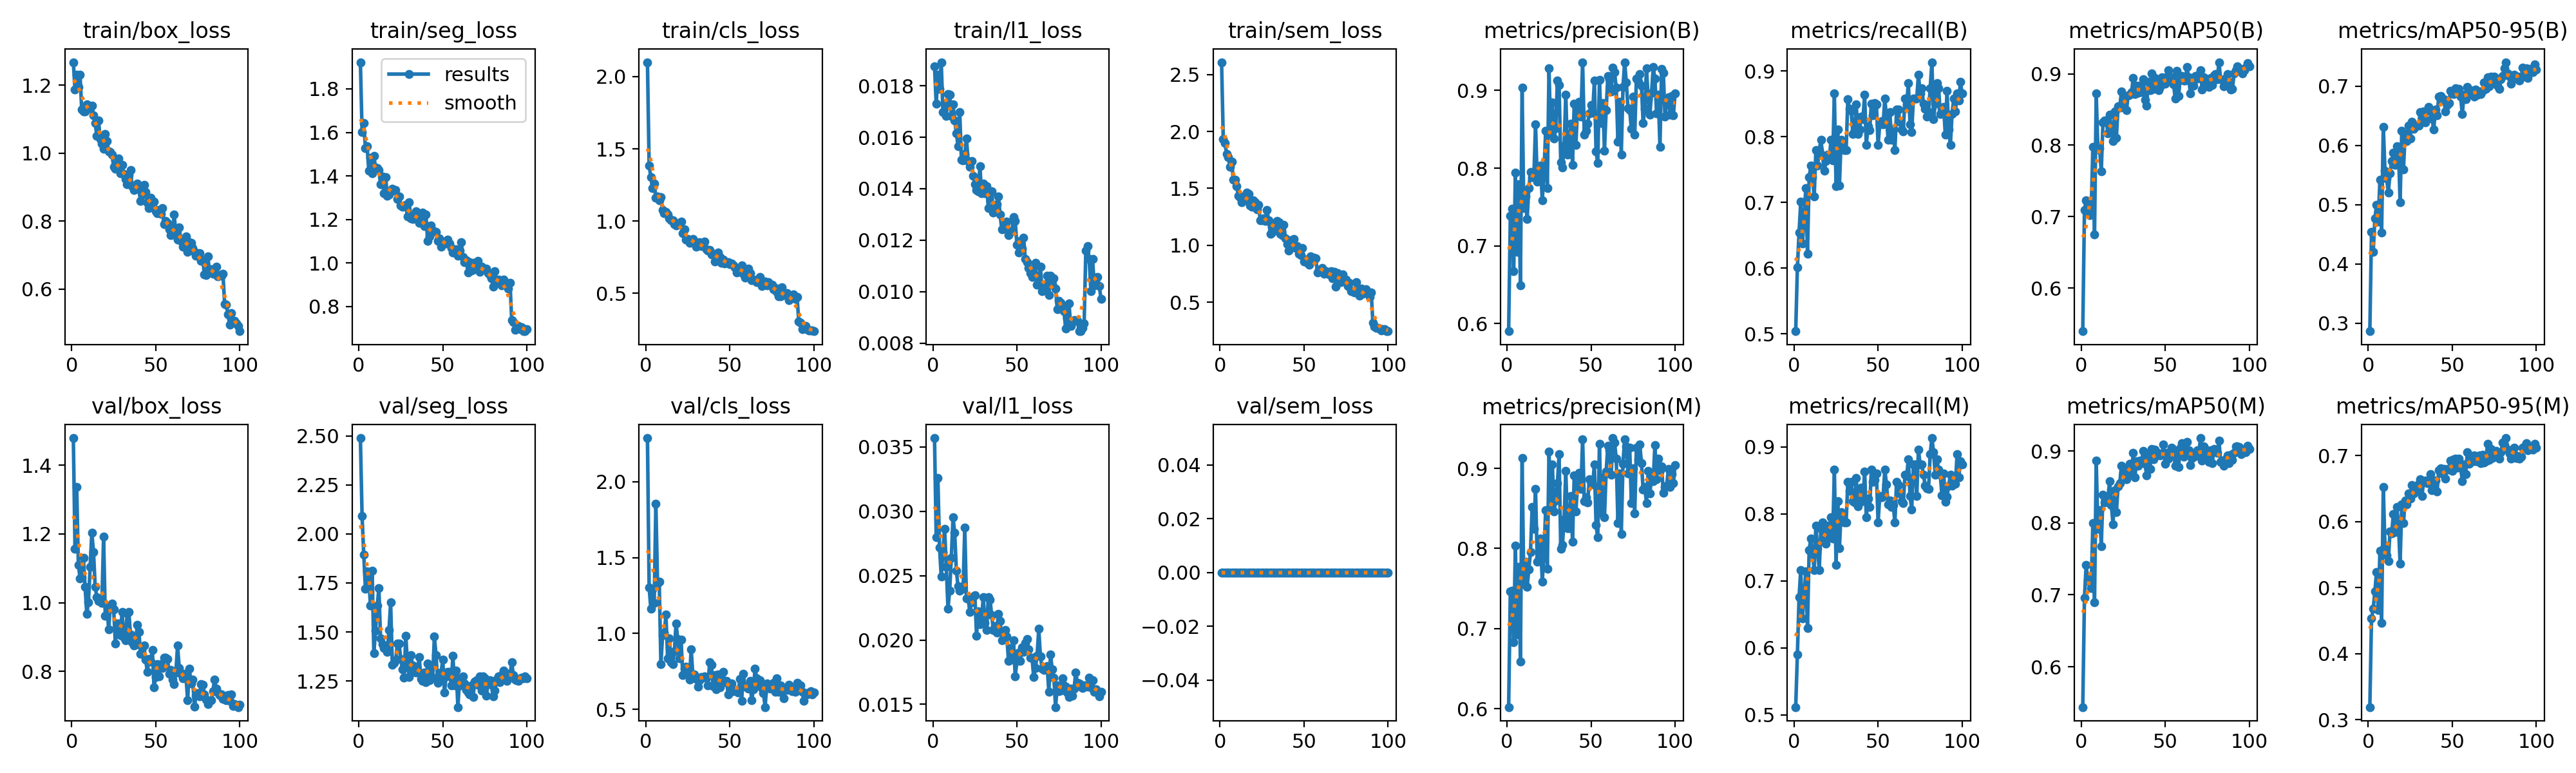

Values plotted in this chart, from the file beside it:
epoch, time, train/box_loss, train/seg_loss, train/cls_loss, train/l1_loss, train/sem_loss, metrics/precision(B), metrics/recall(B), metrics/mAP50(B), metrics/mAP50-95(B), metrics/precision(M), metrics/recall(M), metrics/mAP50(M), metrics/mAP50-95(M), val/box_loss, val/seg_loss, val/cls_loss, val/l1_loss, val/sem_loss, lr/pg0, lr/pg1, lr/pg2
1, 170.2, 1.267, 1.922, 2.1, 0.01877, 2.609, 0.5903, 0.5039, 0.5394, 0.2864, 0.602, 0.5118, 0.5438, 0.3189, 1.479, 2.489, 2.288, 0.03568, 0, 0.0001985, 0.0001985, 0.08035
2, 337, 1.187, 1.603, 1.383, 0.0173, 1.934, 0.7387, 0.6009, 0.7088, 0.4539, 0.7463, 0.5906, 0.6956, 0.4535, 1.157, 2.091, 1.303, 0.02798, 0, 0.0003945, 0.0003945, 0.06055
3, 503.5, 1.23, 1.643, 1.306, 0.01844, 1.899, 0.748, 0.6544, 0.723, 0.4201, 0.7476, 0.6763, 0.7412, 0.4675, 1.337, 1.894, 1.163, 0.03258, 0, 0.0005866, 0.0005866, 0.04074
4, 669.8, 1.195, 1.529, 1.229, 0.01789, 1.804, 0.6677, 0.7008, 0.7178, 0.4764, 0.6832, 0.7165, 0.7194, 0.4941, 1.111, 1.722, 1.289, 0.02717, 0, 0.0007747, 0.0007747, 0.02093
5, 836.2, 1.23, 1.538, 1.259, 0.01892, 1.775, 0.794, 0.6372, 0.7019, 0.4997, 0.8037, 0.6446, 0.7219, 0.5239, 1.071, 1.81, 1.203, 0.02493, 0, 0.0009589, 0.0009589, 0.001113
6, 1002, 1.127, 1.423, 1.159, 0.01698, 1.691, 0.6925, 0.6772, 0.7052, 0.4713, 0.6925, 0.6772, 0.7097, 0.4658, 1.075, 1.77, 1.856, 0.02684, 0, 0.0009505, 0.0009505, 0.0009505
7, 1169, 1.122, 1.484, 1.171, 0.01731, 1.734, 0.779, 0.7214, 0.7973, 0.5421, 0.7773, 0.7147, 0.7997, 0.5554, 1.13, 1.635, 1.328, 0.02863, 0, 0.0009406, 0.0009406, 0.0009406
8, 1335, 1.123, 1.412, 1.141, 0.01683, 1.574, 0.6492, 0.622, 0.6746, 0.4524, 0.6591, 0.6299, 0.6894, 0.4464, 1.047, 1.813, 1.342, 0.02569, 0, 0.0009307, 0.0009307, 0.0009307
9, 1501, 1.144, 1.493, 1.166, 0.01769, 1.575, 0.9036, 0.7382, 0.8724, 0.6315, 0.9133, 0.7461, 0.8869, 0.6518, 0.9675, 1.393, 0.7962, 0.02242, 0, 0.0009208, 0.0009208, 0.0009208
10, 1667, 1.136, 1.438, 1.077, 0.01765, 1.519, 0.7486, 0.7559, 0.7937, 0.5576, 0.7564, 0.7638, 0.7919, 0.5623, 1.002, 1.506, 0.9902, 0.02382, 0, 0.0009109, 0.0009109, 0.0009109
11, 1833, 1.132, 1.435, 1.054, 0.01684, 1.432, 0.7638, 0.7383, 0.7959, 0.5443, 0.7838, 0.7402, 0.8183, 0.5484, 1.105, 1.634, 1.004, 0.02639, 0, 0.000901, 0.000901, 0.000901
12, 1999, 1.14, 1.426, 1.062, 0.01727, 1.419, 0.7347, 0.7087, 0.7631, 0.52, 0.7522, 0.7165, 0.7678, 0.5401, 1.204, 1.724, 1.123, 0.02951, 0, 0.0008911, 0.0008911, 0.0008911
13, 2165, 1.111, 1.361, 1.047, 0.01666, 1.381, 0.7747, 0.7795, 0.8316, 0.5531, 0.7741, 0.7825, 0.8394, 0.5847, 1.148, 1.466, 0.8341, 0.02833, 0, 0.0008812, 0.0008812, 0.0008812
14, 2332, 1.088, 1.398, 1.019, 0.01616, 1.43, 0.7947, 0.7559, 0.8345, 0.5731, 0.7956, 0.748, 0.8285, 0.5819, 1.047, 1.438, 0.9693, 0.02536, 0, 0.0008713, 0.0008713, 0.0008713
15, 2498, 1.05, 1.319, 1.006, 0.01566, 1.401, 0.7883, 0.7795, 0.8316, 0.5873, 0.852, 0.7165, 0.8294, 0.6117, 1.017, 1.418, 0.8124, 0.02417, 0, 0.0008614, 0.0008614, 0.0008614
16, 2664, 1.095, 1.396, 1.005, 0.01699, 1.466, 0.7882, 0.7953, 0.8171, 0.5664, 0.8247, 0.7777, 0.837, 0.584, 1.006, 1.421, 0.799, 0.02384, 0, 0.0008515, 0.0008515, 0.0008515
17, 2830, 1.041, 1.308, 0.9778, 0.01512, 1.451, 0.8567, 0.7716, 0.8424, 0.5981, 0.8742, 0.7874, 0.8577, 0.622, 1.013, 1.398, 0.8817, 0.02415, 0, 0.0008416, 0.0008416, 0.0008416
18, 2996, 1.029, 1.315, 0.9698, 0.0151, 1.349, 0.7827, 0.748, 0.8231, 0.5972, 0.7834, 0.7638, 0.8248, 0.5968, 0.9999, 1.509, 1.067, 0.02398, 0, 0.0008317, 0.0008317, 0.0008317
19, 3162, 1.012, 1.332, 0.9738, 0.01534, 1.338, 0.7949, 0.7628, 0.8058, 0.5039, 0.7882, 0.7559, 0.7982, 0.5365, 1.192, 1.65, 0.9635, 0.02871, 0, 0.0008218, 0.0008218, 0.0008218
20, 3328, 1.056, 1.34, 0.986, 0.01596, 1.396, 0.8034, 0.7723, 0.8475, 0.625, 0.8121, 0.7825, 0.8456, 0.6257, 0.9618, 1.332, 0.8377, 0.02321, 0, 0.0008119, 0.0008119, 0.0008119
21, 3494, 1.036, 1.332, 0.9949, 0.01507, 1.38, 0.7585, 0.7665, 0.8107, 0.5592, 0.7585, 0.7665, 0.8153, 0.5974, 0.9915, 1.342, 0.959, 0.02323, 0, 0.000802, 0.000802, 0.000802
22, 3661, 1.006, 1.334, 0.915, 0.01485, 1.318, 0.7928, 0.7953, 0.8545, 0.6194, 0.7928, 0.7953, 0.8512, 0.6321, 0.9223, 1.355, 0.7275, 0.02219, 0, 0.0007921, 0.0007921, 0.0007921
23, 3827, 1.002, 1.295, 0.9422, 0.01507, 1.354, 0.8478, 0.7638, 0.8527, 0.6068, 0.8478, 0.7638, 0.8552, 0.6257, 0.9881, 1.442, 0.7692, 0.02294, 0, 0.0007822, 0.0007822, 0.0007822
24, 3993, 0.9954, 1.305, 0.8722, 0.01449, 1.218, 0.7746, 0.866, 0.8753, 0.6327, 0.7746, 0.866, 0.8799, 0.642, 0.9982, 1.443, 0.7818, 0.02336, 0, 0.0007723, 0.0007723, 0.0007723
25, 4159, 0.9591, 1.264, 0.8743, 0.01418, 1.222, 0.9286, 0.7244, 0.8564, 0.6112, 0.9211, 0.7244, 0.8699, 0.6345, 0.98, 1.362, 0.7616, 0.02347, 0, 0.0007624, 0.0007624, 0.0007624
26, 4325, 0.9539, 1.258, 0.8508, 0.01395, 1.234, 0.8443, 0.811, 0.8661, 0.6399, 0.8525, 0.8189, 0.8684, 0.6553, 0.8812, 1.311, 0.6956, 0.02034, 0, 0.0007525, 0.0007525, 0.0007525
27, 4491, 0.9676, 1.261, 0.8664, 0.0139, 1.211, 0.8847, 0.7253, 0.849, 0.6274, 0.9049, 0.7494, 0.8613, 0.6426, 0.939, 1.267, 0.8958, 0.02225, 0, 0.0007426, 0.0007426, 0.0007426
28, 4657, 0.9834, 1.266, 0.8737, 0.01487, 1.308, 0.8379, 0.7953, 0.8696, 0.6346, 0.8462, 0.8032, 0.8777, 0.6471, 0.9393, 1.482, 0.7265, 0.02123, 0, 0.0007327, 0.0007327, 0.0007327
29, 4823, 0.94, 1.213, 0.8603, 0.01382, 1.219, 0.8511, 0.7874, 0.871, 0.6333, 0.86, 0.7953, 0.8821, 0.6461, 0.9062, 1.339, 0.7304, 0.02165, 0, 0.0007228, 0.0007228, 0.0007228
30, 4989, 0.9651, 1.279, 0.8217, 0.0142, 1.1, 0.9129, 0.7795, 0.8741, 0.633, 0.8815, 0.7874, 0.8696, 0.6574, 0.9741, 1.27, 0.7011, 0.02334, 0, 0.0007129, 0.0007129, 0.0007129
31, 5155, 0.9395, 1.206, 0.829, 0.01382, 1.114, 0.9072, 0.7795, 0.8939, 0.6561, 0.9174, 0.7873, 0.8972, 0.6642, 0.8995, 1.381, 0.6478, 0.02134, 0, 0.000703, 0.000703, 0.000703
32, 5321, 0.9235, 1.203, 0.8517, 0.0141, 1.191, 0.8071, 0.8568, 0.8721, 0.6455, 0.7995, 0.8478, 0.8638, 0.6385, 0.8907, 1.331, 0.692, 0.02079, 0, 0.0006931, 0.0006931, 0.0006931
33, 5487, 0.9086, 1.221, 0.8243, 0.01326, 1.142, 0.8005, 0.8425, 0.8832, 0.6573, 0.8042, 0.8347, 0.8863, 0.6614, 0.9687, 1.295, 0.7121, 0.02331, 0, 0.0006832, 0.0006832, 0.0006832
34, 5653, 0.9359, 1.236, 0.8452, 0.0138, 1.214, 0.829, 0.8397, 0.8732, 0.6387, 0.8367, 0.8476, 0.8793, 0.6623, 0.9742, 1.295, 0.71, 0.02314, 0, 0.0006733, 0.0006733, 0.0006733
35, 5819, 0.9507, 1.203, 0.8574, 0.01391, 1.202, 0.8948, 0.8039, 0.8838, 0.6582, 0.8971, 0.8189, 0.8865, 0.6579, 0.9079, 1.31, 0.7161, 0.02194, 0, 0.0006634, 0.0006634, 0.0006634
36, 5985, 0.9023, 1.185, 0.8028, 0.01307, 1.099, 0.8172, 0.8098, 0.8748, 0.6647, 0.8252, 0.8177, 0.8853, 0.6616, 0.8858, 1.371, 0.7108, 0.02077, 0, 0.0006535, 0.0006535, 0.0006535
37, 6151, 0.8921, 1.194, 0.7937, 0.01322, 1.089, 0.8179, 0.8488, 0.8922, 0.6588, 0.825, 0.8539, 0.9004, 0.6717, 0.8757, 1.261, 0.6571, 0.02108, 0, 0.0006436, 0.0006436, 0.0006436
38, 6317, 0.9022, 1.232, 0.801, 0.0134, 1.182, 0.8573, 0.8042, 0.8636, 0.6449, 0.8657, 0.8117, 0.8825, 0.6473, 0.8777, 1.252, 0.8092, 0.02059, 0, 0.0006337, 0.0006337, 0.0006337
39, 6483, 0.9113, 1.169, 0.769, 0.01369, 1.061, 0.8043, 0.811, 0.8558, 0.6264, 0.8085, 0.8189, 0.8665, 0.648, 0.9363, 1.293, 0.7919, 0.02205, 0, 0.0006238, 0.0006238, 0.0006238
40, 6649, 0.8925, 1.223, 0.7699, 0.013, 1.012, 0.8829, 0.8311, 0.8888, 0.6606, 0.8912, 0.8389, 0.8949, 0.6624, 0.9153, 1.243, 0.6526, 0.02149, 0, 0.0006139, 0.0006139, 0.0006139
41, 6815, 0.8584, 1.1, 0.7194, 0.01241, 0.953, 0.8296, 0.8268, 0.8774, 0.6506, 0.846, 0.8189, 0.8753, 0.6452, 0.8506, 1.339, 0.7277, 0.01999, 0, 0.000604, 0.000604, 0.000604
42, 6981, 0.8789, 1.121, 0.774, 0.01245, 1.044, 0.8797, 0.8634, 0.9005, 0.6821, 0.8797, 0.8634, 0.903, 0.678, 0.8699, 1.254, 0.6334, 0.02069, 0, 0.0005941, 0.0005941, 0.0005941
43, 7147, 0.9062, 1.171, 0.7838, 0.0126, 0.9968, 0.8855, 0.7874, 0.8787, 0.6828, 0.8943, 0.7953, 0.8887, 0.6808, 0.8749, 1.326, 0.7322, 0.02079, 0, 0.0005842, 0.0005842, 0.0005842
44, 7313, 0.8865, 1.148, 0.75, 0.01272, 1.056, 0.8662, 0.8156, 0.8946, 0.6771, 0.8745, 0.8231, 0.9025, 0.6726, 0.8349, 1.267, 0.6468, 0.0203, 0, 0.0005743, 0.0005743, 0.0005743
45, 7479, 0.8536, 1.147, 0.7098, 0.01219, 0.9755, 0.9363, 0.8102, 0.8914, 0.6777, 0.9363, 0.8102, 0.8989, 0.6798, 0.7995, 1.476, 0.6858, 0.01839, 0, 0.0005644, 0.0005644, 0.0005644
46, 7645, 0.8392, 1.143, 0.7317, 0.01231, 0.9913, 0.8427, 0.8504, 0.8768, 0.6571, 0.859, 0.8661, 0.8948, 0.6649, 0.8366, 1.382, 0.7451, 0.01937, 0, 0.0005545, 0.0005545, 0.0005545
47, 7811, 0.8682, 1.101, 0.7043, 0.01234, 0.9249, 0.8477, 0.8328, 0.8814, 0.6683, 0.8637, 0.8484, 0.8943, 0.6797, 0.8286, 1.241, 0.6783, 0.01849, 0, 0.0005446, 0.0005446, 0.0005446
48, 7977, 0.8444, 1.114, 0.7146, 0.01289, 0.9159, 0.8572, 0.8511, 0.8956, 0.6714, 0.8572, 0.8511, 0.896, 0.6784, 0.8622, 1.262, 0.6879, 0.01999, 0, 0.0005347, 0.0005347, 0.0005347
49, 8143, 0.8572, 1.076, 0.7155, 0.01274, 0.9757, 0.8708, 0.849, 0.8895, 0.6923, 0.8865, 0.8608, 0.9089, 0.6919, 0.754, 1.293, 0.599, 0.01718, 0, 0.0005248, 0.0005248, 0.0005248
50, 8309, 0.8296, 1.097, 0.7027, 0.01182, 0.8556, 0.8816, 0.7874, 0.8858, 0.6871, 0.8816, 0.7874, 0.8826, 0.6763, 0.7847, 1.359, 0.672, 0.01836, 0, 0.0005149, 0.0005149, 0.0005149
51, 8475, 0.8241, 1.092, 0.7067, 0.01153, 0.8762, 0.8715, 0.8189, 0.896, 0.6859, 0.8799, 0.8268, 0.8972, 0.6944, 0.8208, 1.19, 0.6699, 0.01902, 0, 0.000505, 0.000505, 0.000505
52, 8641, 0.8323, 1.088, 0.6922, 0.01197, 0.8442, 0.9127, 0.8235, 0.9048, 0.6961, 0.9049, 0.8246, 0.8898, 0.695, 0.7866, 1.274, 0.6197, 0.01836, 0, 0.0004951, 0.0004951, 0.0004951
53, 8808, 0.8204, 1.107, 0.6779, 0.01166, 0.8301, 0.8214, 0.8189, 0.8932, 0.6913, 0.8293, 0.8268, 0.8968, 0.6819, 0.8215, 1.296, 0.6303, 0.01942, 0, 0.0004852, 0.0004852, 0.0004852
54, 8974, 0.8382, 1.091, 0.6424, 0.01209, 0.9009, 0.8063, 0.8583, 0.8954, 0.6946, 0.8137, 0.8661, 0.9051, 0.6954, 0.8096, 1.295, 0.6298, 0.01908, 0, 0.0004753, 0.0004753, 0.0004753
55, 9140, 0.7912, 1.07, 0.6716, 0.01127, 0.8663, 0.9132, 0.8288, 0.8852, 0.682, 0.9306, 0.8444, 0.9017, 0.6822, 0.84, 1.228, 0.6095, 0.01976, 0, 0.0004654, 0.0004654, 0.0004654
56, 9306, 0.801, 1.05, 0.6762, 0.01114, 0.892, 0.858, 0.7953, 0.8656, 0.6526, 0.8448, 0.8141, 0.8799, 0.6613, 0.84, 1.379, 0.7011, 0.02008, 0, 0.0004555, 0.0004555, 0.0004555
57, 9472, 0.7956, 1.055, 0.6929, 0.01091, 0.8841, 0.8837, 0.8376, 0.9045, 0.6854, 0.889, 0.8202, 0.8988, 0.6863, 0.8371, 1.229, 0.5563, 0.0193, 0, 0.0004456, 0.0004456, 0.0004456
58, 9638, 0.7757, 1.062, 0.6342, 0.01071, 0.7604, 0.8227, 0.7953, 0.8691, 0.6783, 0.839, 0.811, 0.8777, 0.672, 0.7937, 1.304, 0.7328, 0.01861, 0, 0.0004357, 0.0004357, 0.0004357
59, 9804, 0.7596, 1.034, 0.6076, 0.01057, 0.7828, 0.8749, 0.811, 0.8942, 0.6984, 0.896, 0.8138, 0.9047, 0.7049, 0.8043, 1.117, 0.6513, 0.01865, 0, 0.0004258, 0.0004258, 0.0004258
60, 9969, 0.7613, 1.058, 0.6474, 0.01069, 0.7827, 0.9185, 0.7795, 0.8971, 0.6896, 0.9278, 0.7874, 0.9108, 0.6874, 0.7765, 1.262, 0.6505, 0.01712, 0, 0.0004159, 0.0004159, 0.0004159
... 40 more rows
